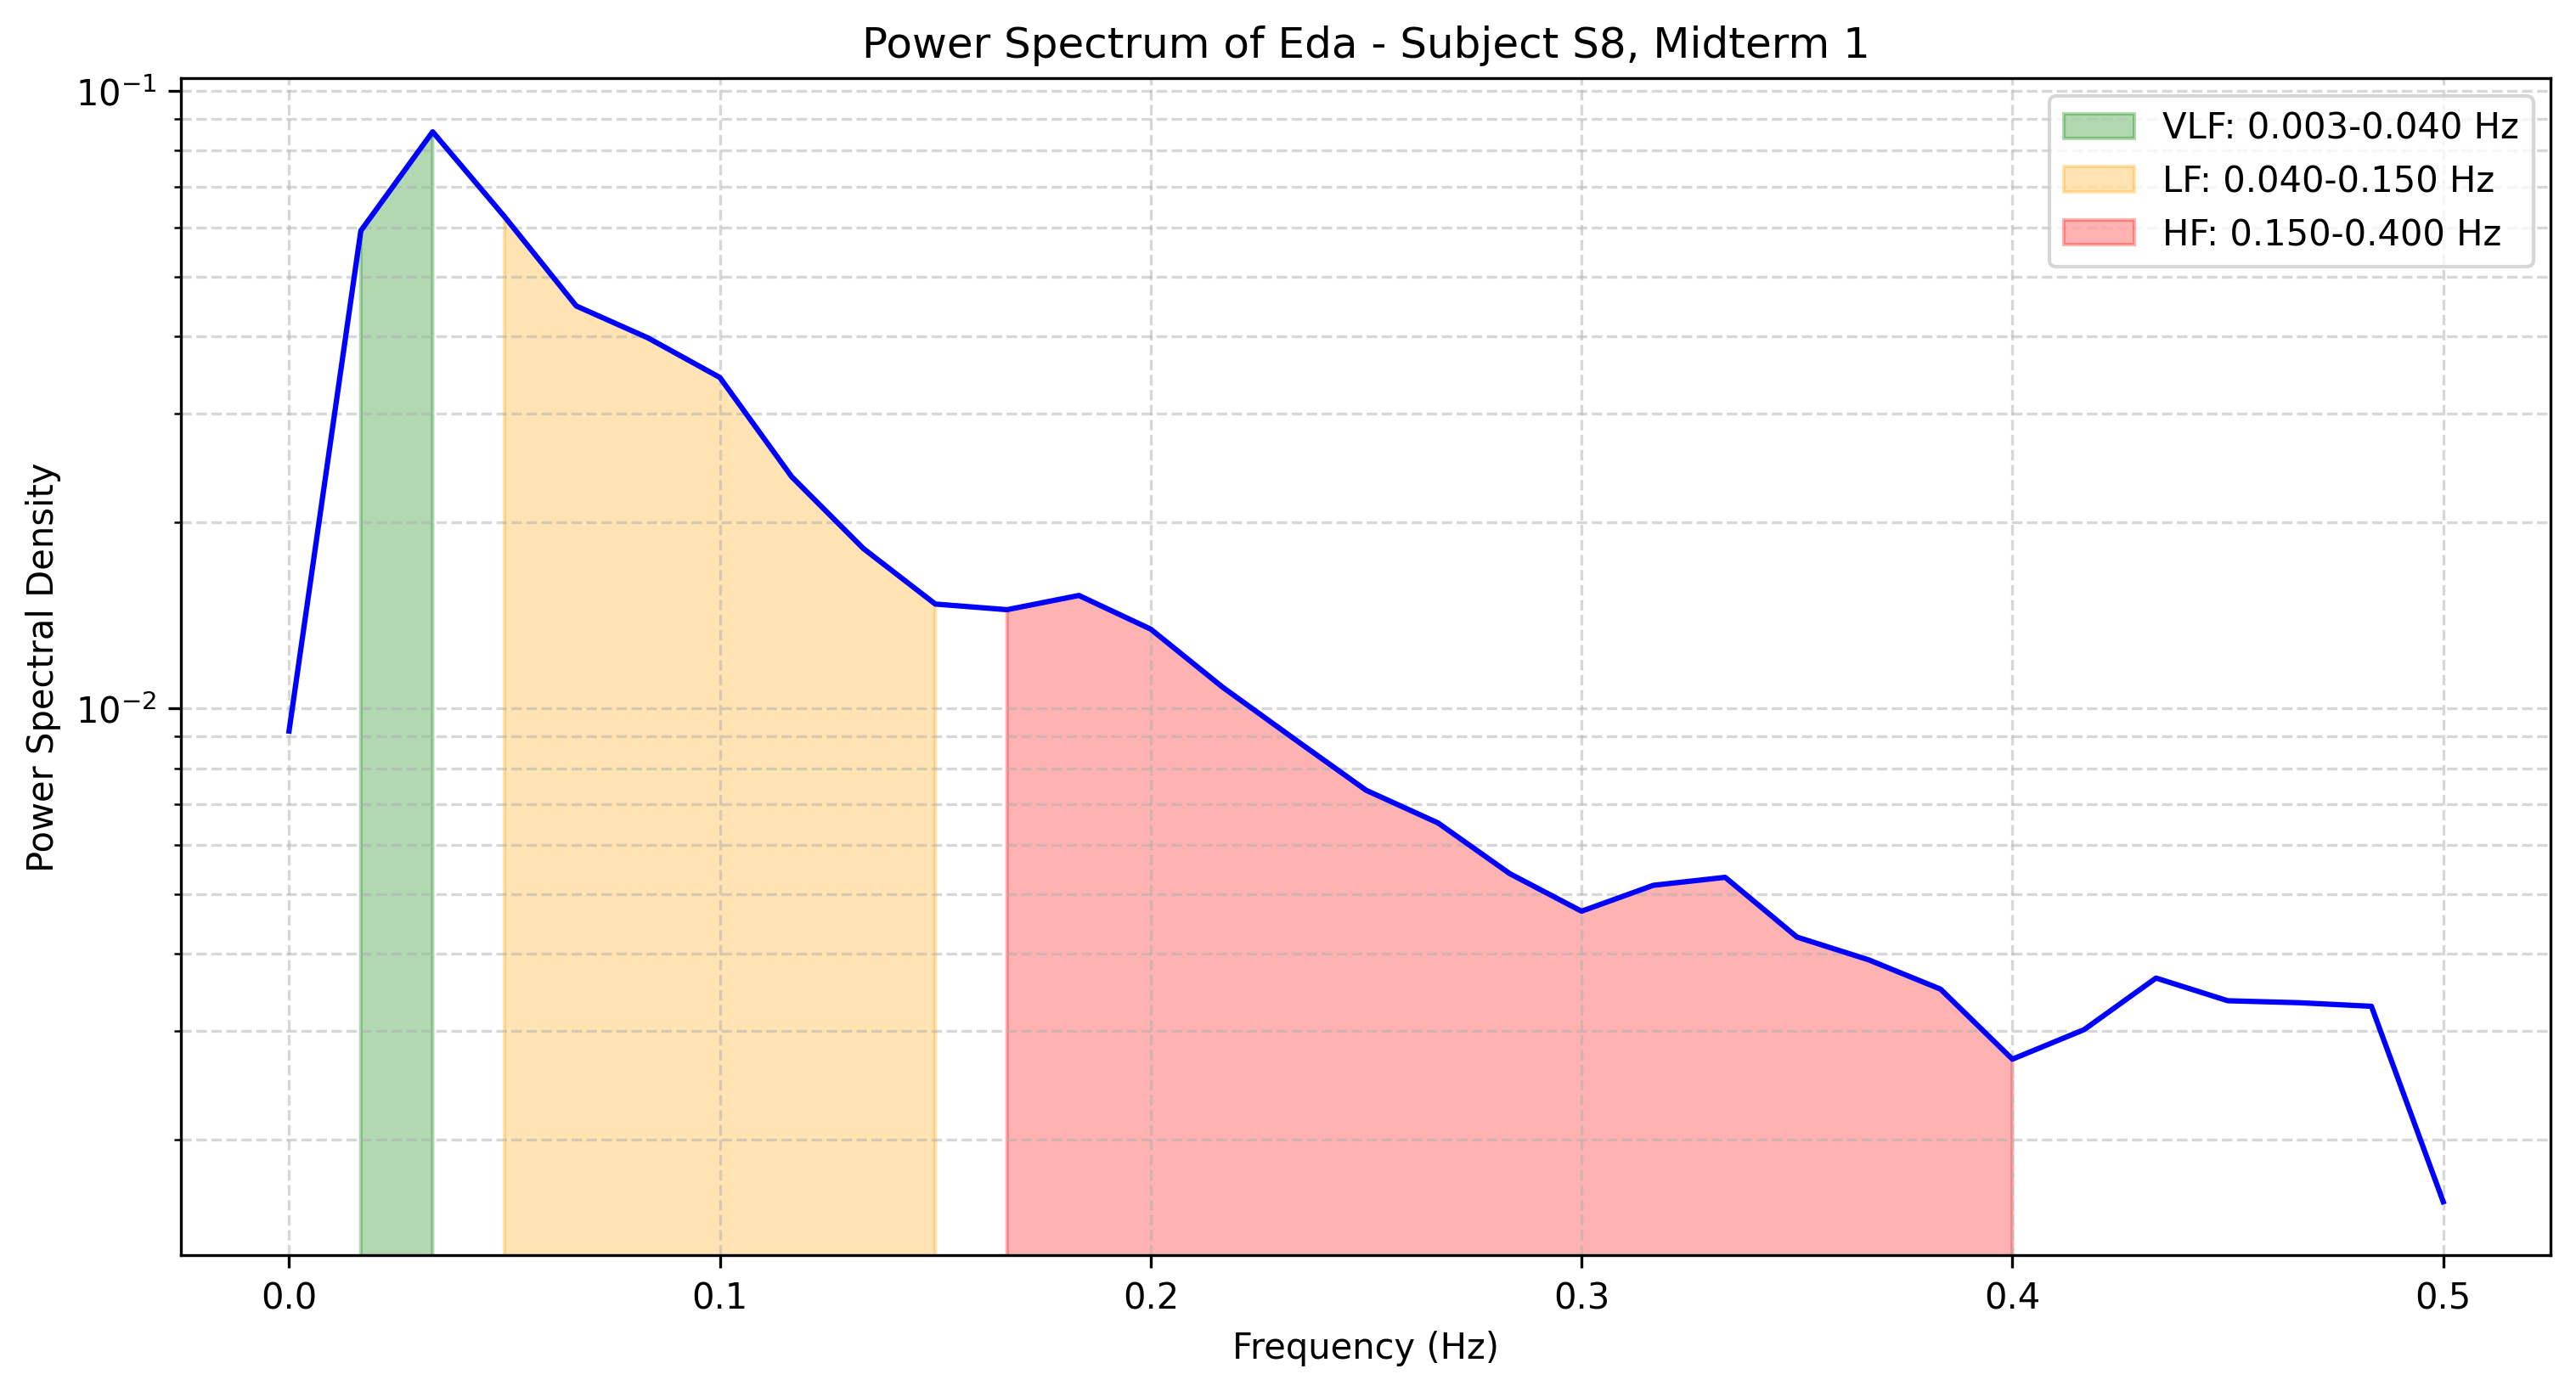

The file beside this chart, header and first rows:
frequency, power
0.0, 0.009185
0.01667, 0.05936
0.03333, 0.08586
0.05, 0.06258
0.06667, 0.04484
0.08333, 0.03979
0.1, 0.03434
0.1167, 0.02372
0.1333, 0.01814
0.15, 0.01475
0.1667, 0.01444
0.1833, 0.01523
0.2, 0.01343
0.2167, 0.01082
0.2333, 0.008919
0.25, 0.007365
0.2667, 0.006523
0.2833, 0.005397
0.3, 0.004692
0.3167, 0.005168
0.3333, 0.005324
0.35, 0.004261
0.3667, 0.003913
0.3833, 0.003508
0.4, 0.002702
0.4167, 0.003017
0.4333, 0.003657
0.45, 0.00336
0.4667, 0.003335
0.4833, 0.003291
0.5, 0.001588
